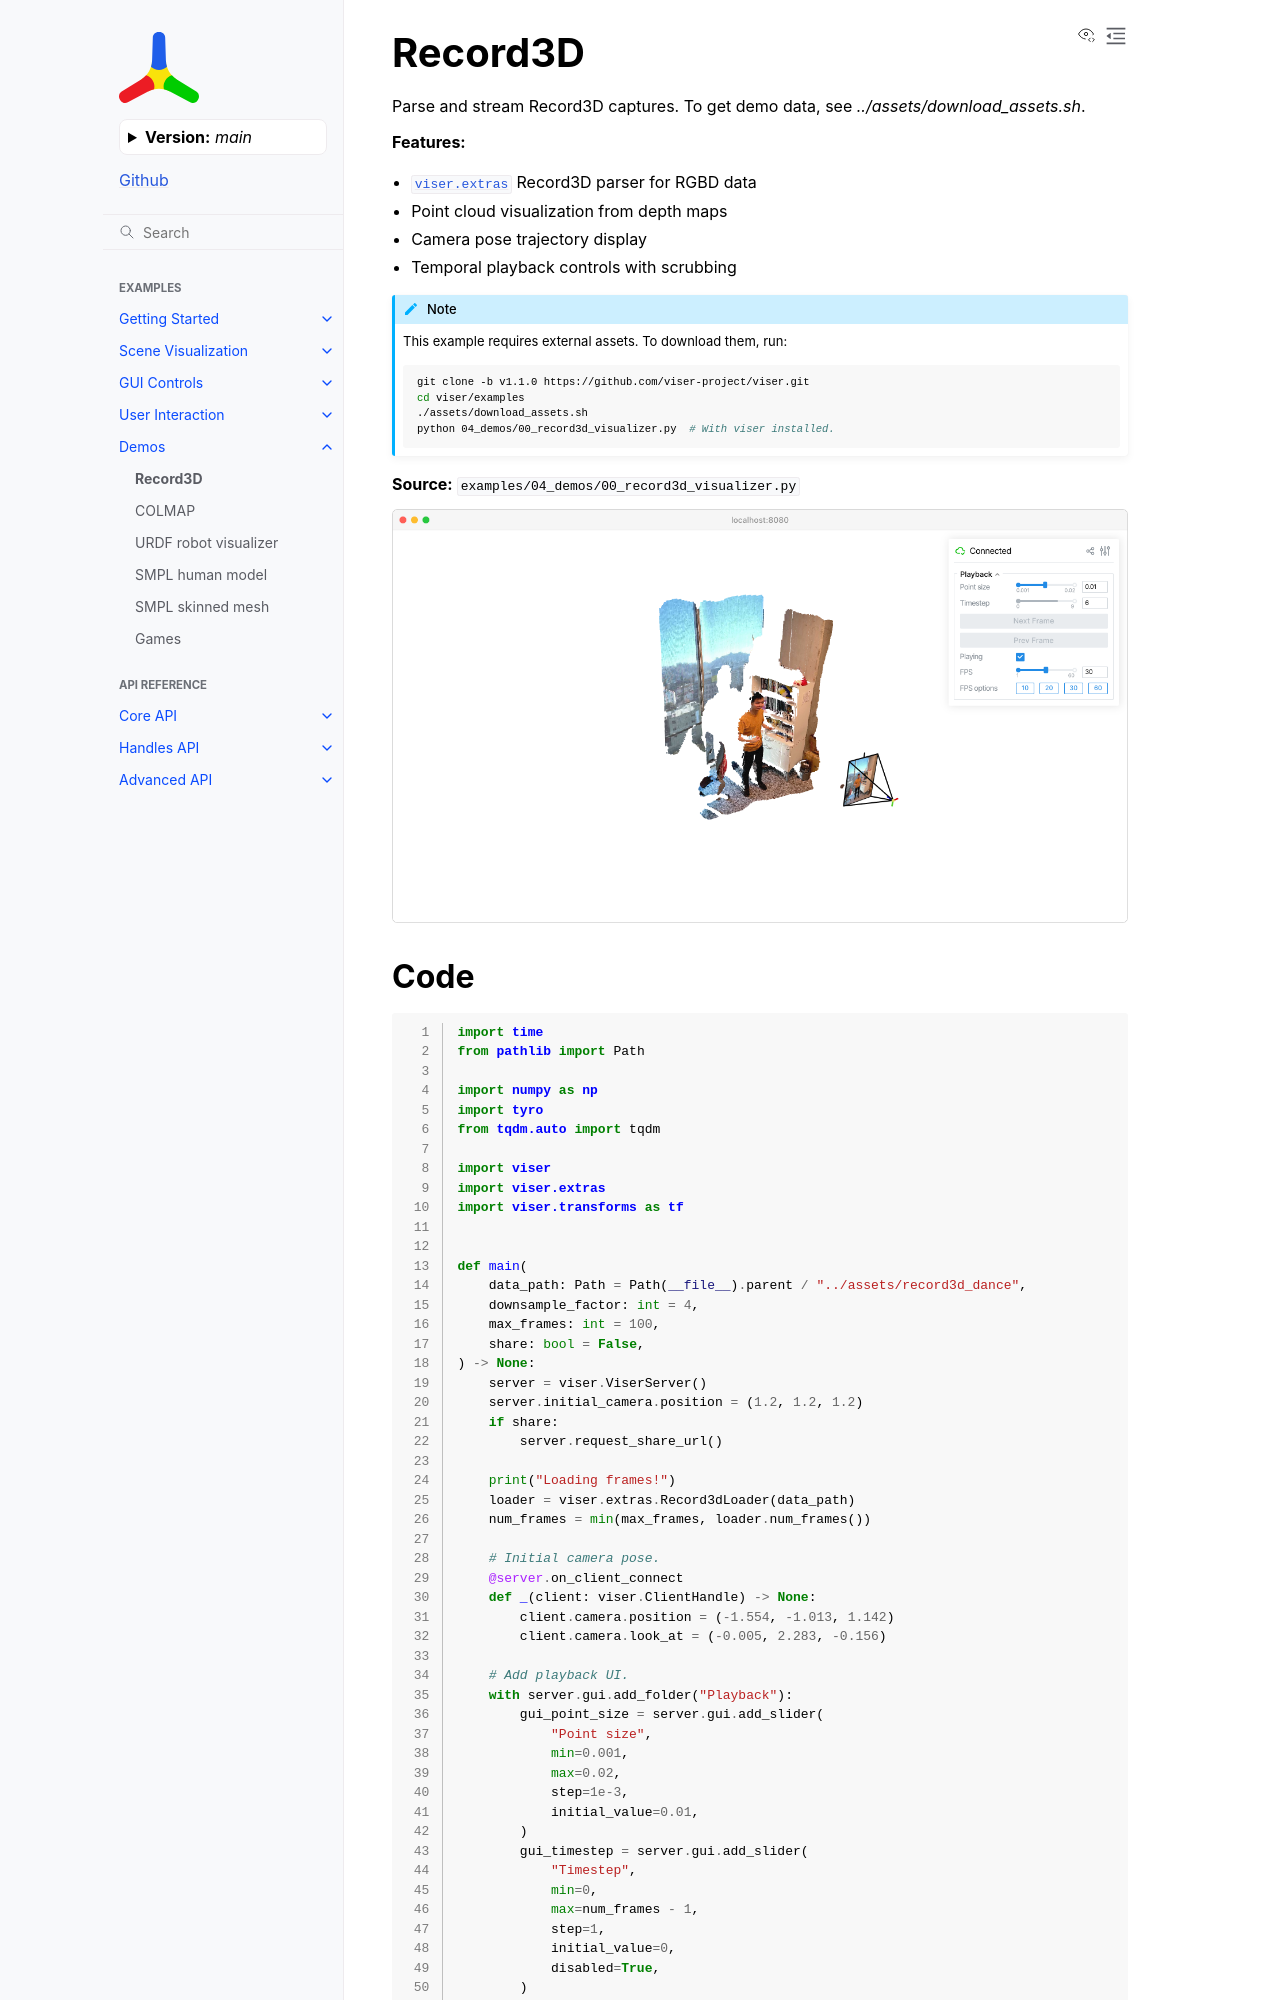

repository: Yvan-iComat/viser · page: main/examples/demos/record3d_visualizer/index.html · generator: sphinx

Record3D
========

Parse and stream Record3D captures. To get demo data, see `../assets/download_assets.sh`.

**Features:**

* :mod:`viser.extras` Record3D parser for RGBD data
* Point cloud visualization from depth maps
* Camera pose trajectory display
* Temporal playback controls with scrubbing

.. note::
    This example requires external assets. To download them, run:

    .. code-block:: bash

        git clone https://github.com/viser-project/viser.git
        cd viser/examples
        ./assets/download_assets.sh
        python 04_demos/00_record3d_visualizer.py  # With viser installed.

**Source:** ``examples/04_demos/00_record3d_visualizer.py``

.. figure:: ../../_static/examples/04_demos_00_record3d_visualizer.png
   :width: 100%
   :alt: Record3D
